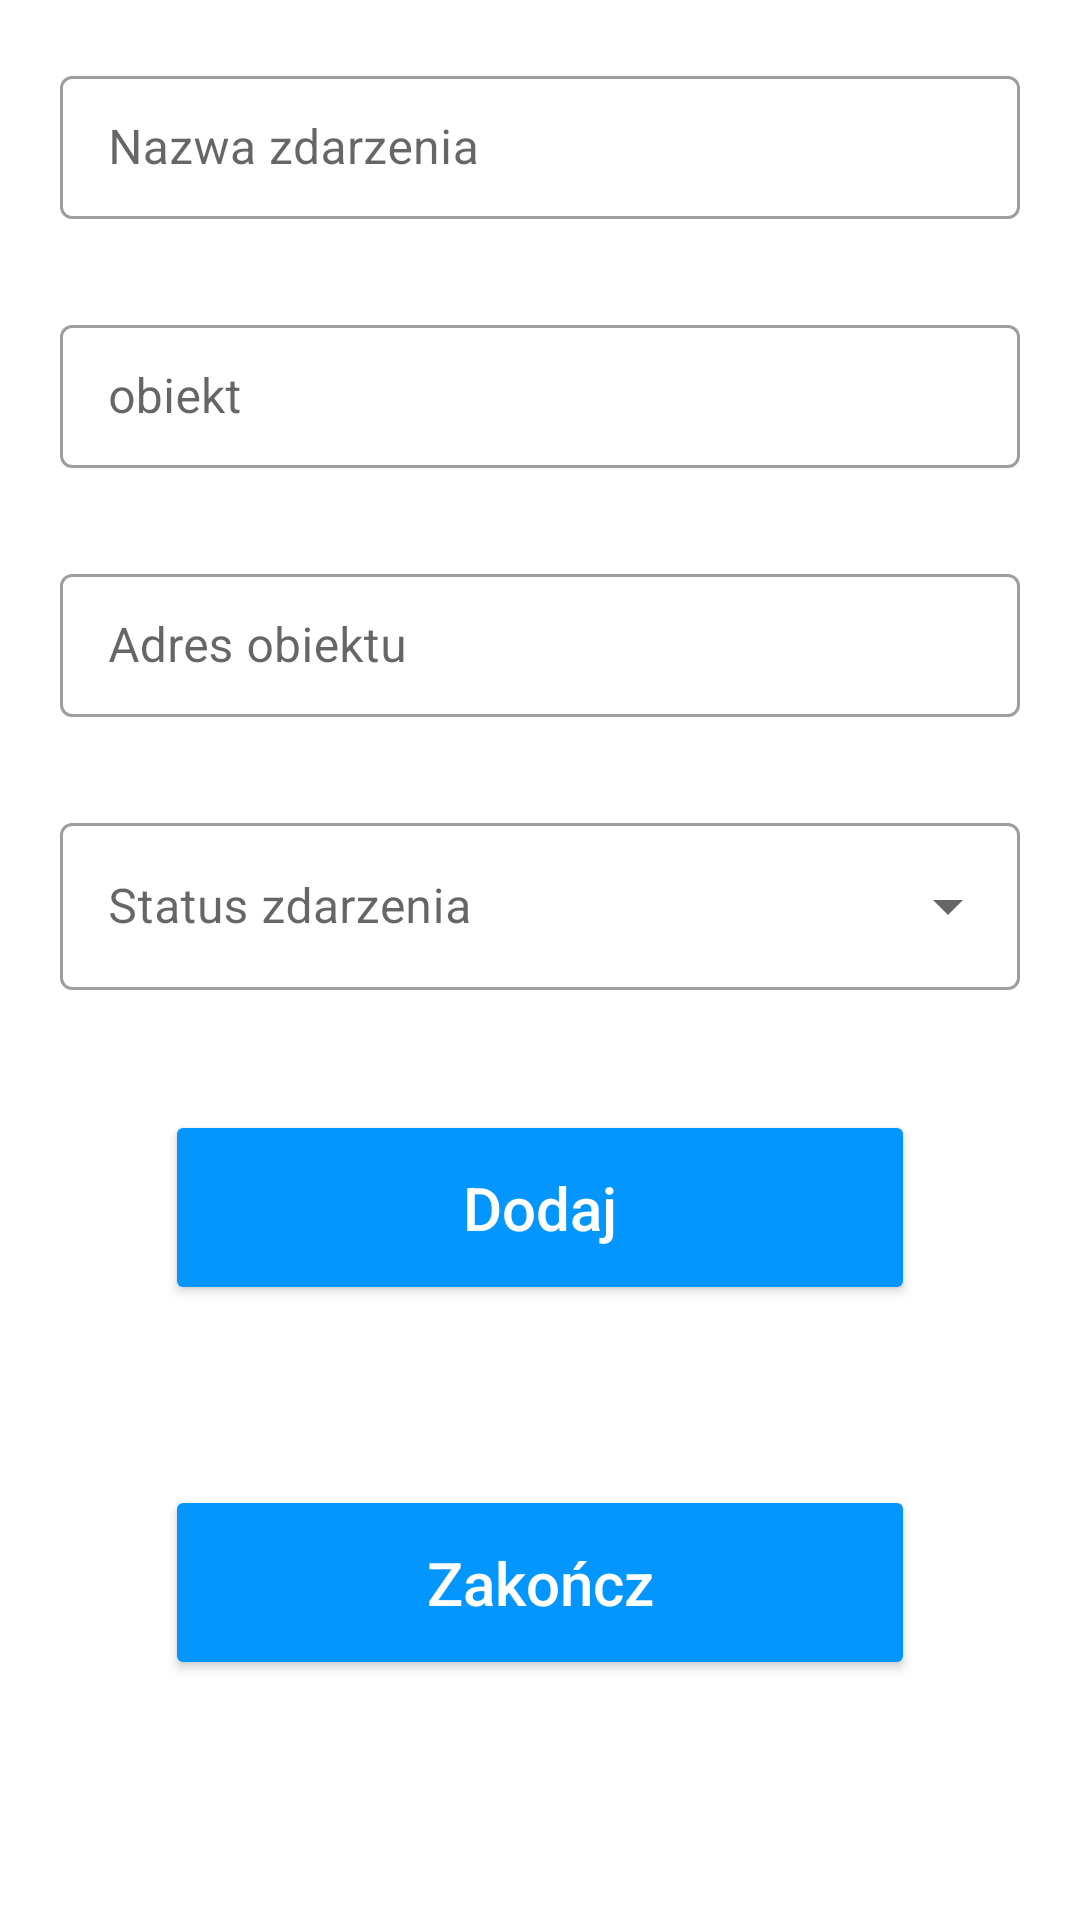

Android layout source for this screen:
<!-- AndroidManifest.xml: application theme Theme.ServicePanel -->
<!-- res/layout/activity_edit_list.xml -->
<?xml version="1.0" encoding="utf-8"?>
<LinearLayout xmlns:android="http://schemas.android.com/apk/res/android"
    xmlns:app="http://schemas.android.com/apk/res-auto"
    xmlns:tools="http://schemas.android.com/tools"
    android:layout_width="match_parent"
    android:layout_height="match_parent"
    android:orientation="horizontal"
    tools:context=".EditList">

    <LinearLayout
        android:layout_width="match_parent"
        android:layout_height="wrap_content"
        android:layout_gravity="center"
        android:orientation="vertical">

        <com.google.android.material.textfield.TextInputLayout
            android:id="@+id/textInputLayout2"
            style="@style/Widget.MaterialComponents.TextInputLayout.OutlinedBox.Dense"
            android:layout_width="match_parent"
            android:layout_height="wrap_content"
            android:layout_marginStart="20dp"
            android:layout_marginEnd="20dp"
            android:layout_marginBottom="30dp"
            android:hint="Nazwa zdarzenia"
            android:minHeight="48dp"
            app:layout_constraintBottom_toTopOf="@+id/textInputLayout"
            app:layout_constraintEnd_toEndOf="parent"
            app:layout_constraintStart_toStartOf="parent">

            <com.google.android.material.textfield.TextInputEditText
                android:id="@+id/saveNameEvent"
                android:layout_width="match_parent"
                android:layout_height="wrap_content"
                android:inputType="none" />

        </com.google.android.material.textfield.TextInputLayout>

        <com.google.android.material.textfield.TextInputLayout
            android:id="@+id/textInputLayout"
            style="@style/Widget.MaterialComponents.TextInputLayout.OutlinedBox.Dense"
            android:layout_width="match_parent"
            android:layout_height="wrap_content"
            android:layout_marginStart="20dp"
            android:layout_marginEnd="20dp"
            android:layout_marginBottom="30dp"
            android:hint="obiekt"
            android:minHeight="48dp"
            app:layout_constraintBottom_toTopOf="@+id/textInputLayout5"
            app:layout_constraintEnd_toEndOf="parent"
            app:layout_constraintStart_toStartOf="parent">

            <com.google.android.material.textfield.TextInputEditText
                android:id="@+id/saveObject"
                android:layout_width="match_parent"
                android:layout_height="wrap_content"
                android:inputType="none" />

        </com.google.android.material.textfield.TextInputLayout>

        <com.google.android.material.textfield.TextInputLayout
            android:id="@+id/textInputLayout5"
            style="@style/Widget.MaterialComponents.TextInputLayout.OutlinedBox.Dense"
            android:layout_width="match_parent"
            android:layout_height="wrap_content"
            android:layout_marginStart="20dp"
            android:layout_marginEnd="20dp"
            android:layout_marginBottom="30dp"
            android:hint="Adres obiektu"
            android:minHeight="48dp"
            app:layout_constraintBottom_toTopOf="@+id/textInputLayout4"
            app:layout_constraintEnd_toEndOf="parent"
            app:layout_constraintStart_toStartOf="parent">

            <com.google.android.material.textfield.TextInputEditText
                android:id="@+id/saveAddressObject"
                android:layout_width="match_parent"
                android:layout_height="wrap_content"
                android:inputType="none" />
        </com.google.android.material.textfield.TextInputLayout>

        <com.google.android.material.textfield.TextInputLayout
            android:id="@+id/textInputLayout4"
            style="@style/Widget.MaterialComponents.TextInputLayout.OutlinedBox.ExposedDropdownMenu"
            android:layout_width="match_parent"
            android:layout_height="wrap_content"
            android:layout_marginStart="20dp"
            android:layout_marginEnd="20dp"
            android:layout_marginBottom="40dp"
            android:hint="@string/status_zdarzenia"
            android:minHeight="48dp"
            app:layout_constraintBottom_toTopOf="@+id/saveButton"
            app:layout_constraintEnd_toEndOf="parent"
            app:layout_constraintStart_toStartOf="parent">

            <AutoCompleteTextView
                android:id="@+id/auto_complete_txt"
                android:layout_width="match_parent"
                android:layout_height="wrap_content"
                android:inputType="none"
                android:textColorHint="#757575" />
        </com.google.android.material.textfield.TextInputLayout>

        <Button
            android:id="@+id/editButton"
            android:layout_width="250dp"
            android:layout_height="65dp"
            android:textSize="20sp"
            android:textAllCaps="false"
            android:text="Dodaj"
            android:layout_marginBottom="60dp"
            android:backgroundTint="#0396FF"
            android:radius="20dp"
            android:textColor="@color/white"
            app:layout_constraintBottom_toTopOf="parent"
            app:layout_constraintEnd_toEndOf="parent"
            app:layout_constraintStart_toStartOf="parent"
            android:layout_gravity="center"/>

        <Button
            android:id="@+id/stopButton"
            android:layout_width="250dp"
            android:layout_height="65dp"
            android:textSize="20sp"
            android:textAllCaps="false"
            android:text="Zakończ"
            android:layout_marginBottom="60dp"
            android:backgroundTint="#0396FF"
            android:radius="20dp"
            android:textColor="@color/white"
            app:layout_constraintBottom_toTopOf="parent"
            app:layout_constraintEnd_toEndOf="parent"
            app:layout_constraintStart_toStartOf="parent"
            android:layout_gravity="center"/>

    </LinearLayout>

</LinearLayout>
<!-- resources referenced by this layout -->
<resources>
  <color name="white">#FFFFFFFF</color>
  <string name="status_zdarzenia">Status zdarzenia</string>
  <style name="Theme.ServicePanel" parent="Theme.MaterialComponents.DayNight.DarkActionBar">
          
          <item name="colorPrimary">@color/purple_500</item>
          <item name="colorPrimaryVariant">@color/purple_700</item>
          <item name="colorOnPrimary">@color/white</item>
          
          <item name="colorSecondary">@color/teal_200</item>
          <item name="colorSecondaryVariant">@color/teal_700</item>
          <item name="colorOnSecondary">@color/black</item>
          
          <item name="android:statusBarColor">?attr/colorPrimaryVariant</item>
          
      </style>
  <color name="purple_500">#FF6200EE</color>
  <color name="purple_700">#FF3700B3</color>
  <color name="teal_200">#FF03DAC5</color>
  <color name="teal_700">#FF018786</color>
  <color name="black">#FF000000</color>
</resources>
